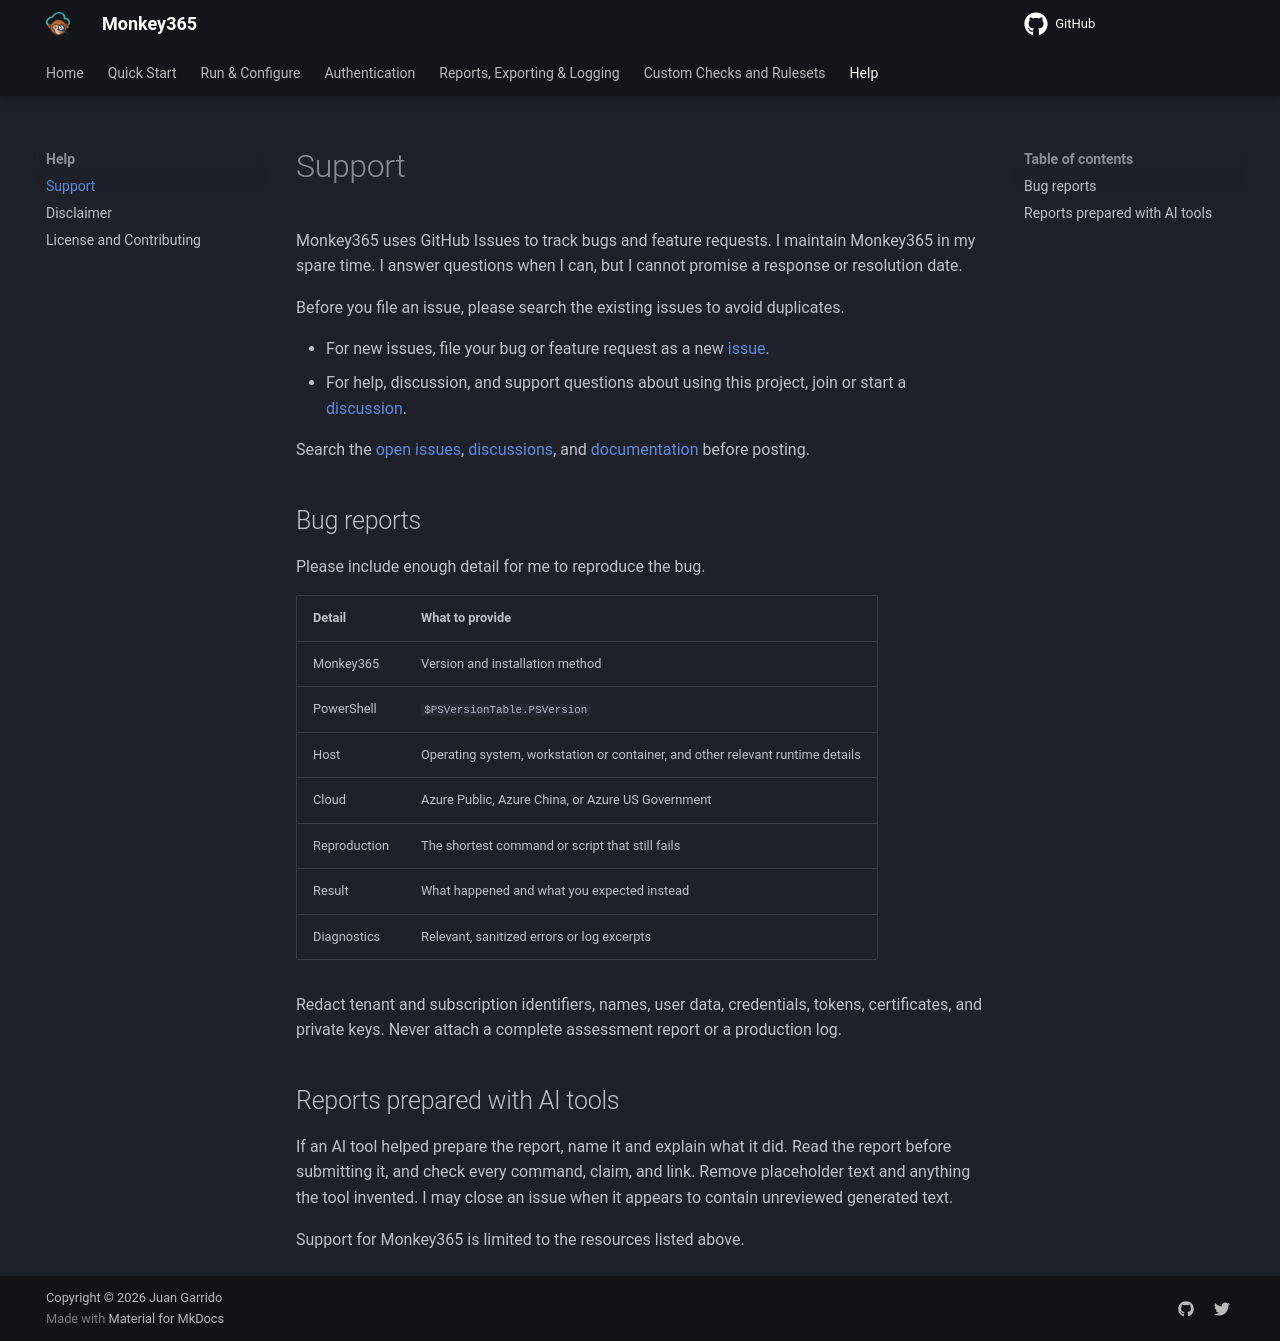

repository: silverhack/monkey365 · page: support/support/index.html · generator: mkdocs

# Support

Monkey365 uses GitHub Issues to track bugs and feature requests. I maintain Monkey365 in my spare time. I answer questions when I can, but I cannot promise a response or resolution date.

Before you file an issue, please search the existing issues to avoid duplicates.

- For new issues, file your bug or feature request as a new [issue].
- For help, discussion, and support questions about using this project, join or start a [discussion].

Search the [open issues](https://github.com/silverhack/monkey365/issues), [discussions](https://github.com/silverhack/monkey365/discussions), and [documentation](https://silverhack.github.io/monkey365/) before posting.

## Bug reports

Please include enough detail for me to reproduce the bug.

| Detail | What to provide |
| --- | --- |
| Monkey365 | Version and installation method |
| PowerShell | `$PSVersionTable.PSVersion` |
| Host | Operating system, workstation or container, and other relevant runtime details |
| Cloud | Azure Public, Azure China, or Azure US Government |
| Reproduction | The shortest command or script that still fails |
| Result | What happened and what you expected instead |
| Diagnostics | Relevant, sanitized errors or log excerpts |

Redact tenant and subscription identifiers, names, user data, credentials, tokens, certificates, and private keys. Never attach a complete assessment report or a production log.

## Reports prepared with AI tools

If an AI tool helped prepare the report, name it and explain what it did. Read the report before submitting it, and check every command, claim, and link. Remove placeholder text and anything the tool invented.
I may close an issue when it appears to contain unreviewed generated text.

Support for Monkey365 is limited to the resources listed above.

[issue]: https://github.com/silverhack/monkey365/issues
[discussion]: https://github.com/silverhack/monkey365/discussions
